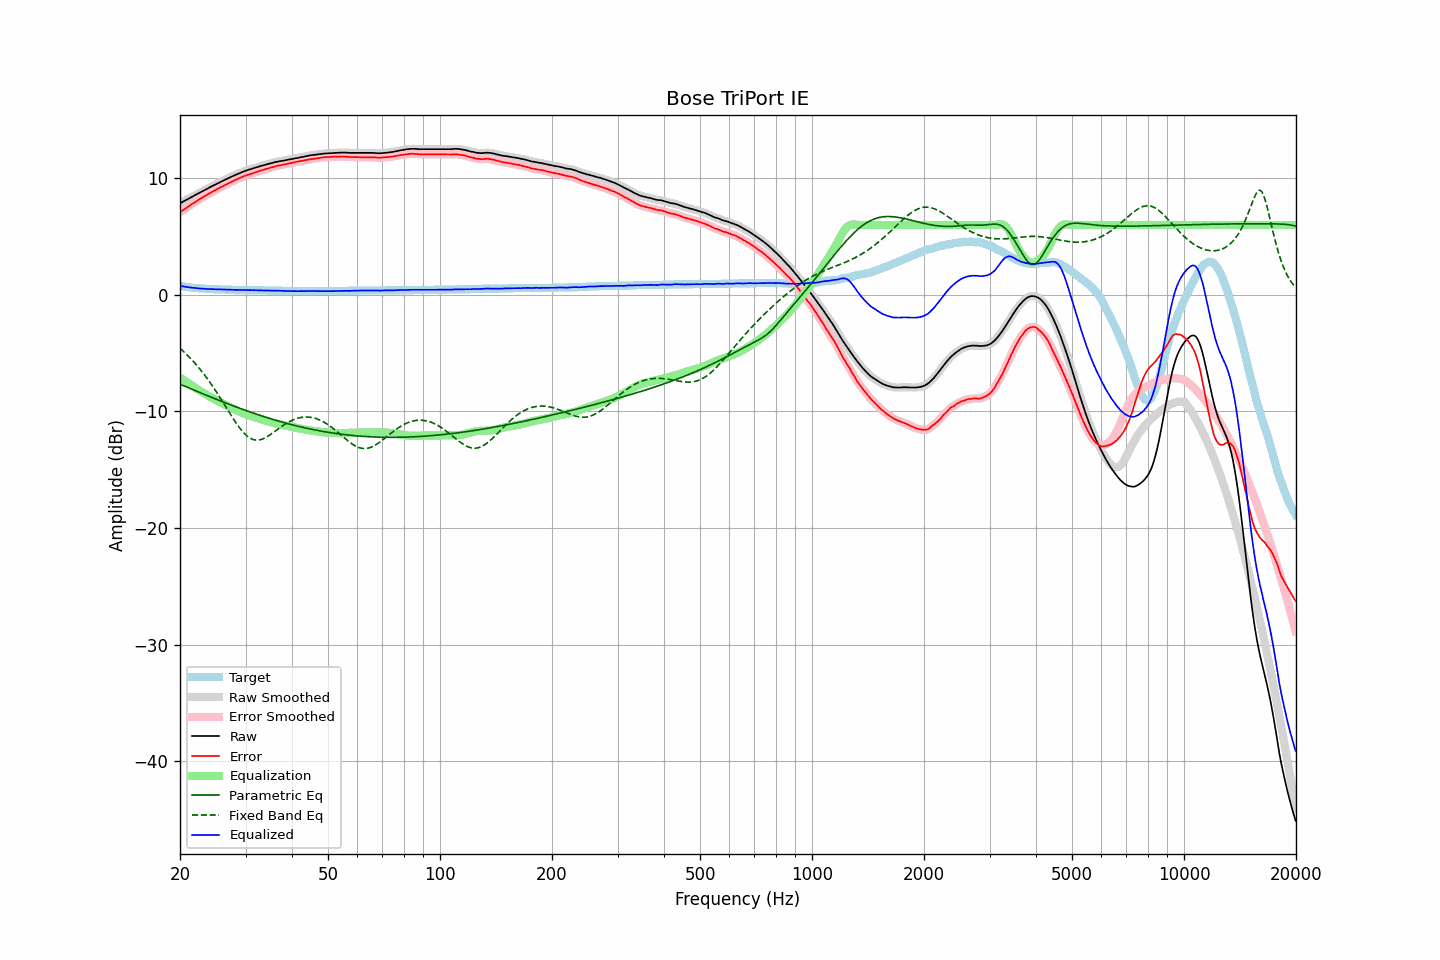

Data behind this chart, as committed beside it:
frequency, raw, error, smoothed, error_smoothed, equalization, parametric_eq, fixed_band_eq, equalized_raw, equalized_smoothed, target
20.00, 7.86, 7.08, 7.86, 7.09, -7.08, -7.66, -4.59, 0.78, 0.77, 0.77
20.20, 7.93, 7.18, 7.93, 7.18, -7.18, -7.72, -4.71, 0.75, 0.75, 0.74
20.40, 8.01, 7.29, 8.01, 7.28, -7.28, -7.78, -4.83, 0.73, 0.73, 0.72
20.61, 8.08, 7.37, 8.08, 7.38, -7.38, -7.84, -4.96, 0.70, 0.70, 0.70
20.81, 8.15, 7.47, 8.15, 7.47, -7.47, -7.89, -5.10, 0.68, 0.68, 0.68
21.02, 8.23, 7.56, 8.23, 7.56, -7.57, -7.95, -5.23, 0.66, 0.66, 0.66
21.23, 8.30, 7.66, 8.30, 7.66, -7.66, -8.01, -5.37, 0.64, 0.64, 0.64
21.44, 8.38, 7.76, 8.38, 7.75, -7.75, -8.07, -5.52, 0.63, 0.63, 0.62
21.66, 8.45, 7.84, 8.45, 7.85, -7.84, -8.13, -5.67, 0.61, 0.61, 0.60
21.87, 8.53, 7.94, 8.53, 7.94, -7.93, -8.19, -5.82, 0.60, 0.59, 0.59
22.09, 8.60, 8.03, 8.60, 8.02, -8.02, -8.24, -5.97, 0.58, 0.58, 0.57
22.31, 8.67, 8.11, 8.67, 8.11, -8.11, -8.30, -6.13, 0.56, 0.56, 0.56
22.54, 8.75, 8.19, 8.75, 8.19, -8.19, -8.36, -6.30, 0.55, 0.55, 0.55
22.76, 8.82, 8.28, 8.82, 8.28, -8.28, -8.42, -6.47, 0.54, 0.54, 0.54
22.99, 8.90, 8.36, 8.90, 8.36, -8.36, -8.47, -6.64, 0.54, 0.53, 0.53
23.22, 8.97, 8.44, 8.97, 8.44, -8.44, -8.53, -6.82, 0.52, 0.52, 0.52
23.45, 9.04, 8.53, 9.04, 8.53, -8.53, -8.59, -7.00, 0.51, 0.52, 0.51
23.69, 9.11, 8.60, 9.11, 8.61, -8.61, -8.64, -7.19, 0.50, 0.51, 0.50
23.92, 9.19, 8.69, 9.19, 8.68, -8.68, -8.70, -7.38, 0.51, 0.50, 0.50
24.16, 9.26, 8.77, 9.26, 8.76, -8.76, -8.76, -7.58, 0.50, 0.50, 0.49
24.40, 9.33, 8.84, 9.33, 8.84, -8.84, -8.81, -7.78, 0.49, 0.49, 0.49
24.65, 9.40, 8.91, 9.40, 8.91, -8.91, -8.87, -7.98, 0.48, 0.49, 0.48
24.89, 9.47, 8.99, 9.47, 8.99, -8.99, -8.92, -8.19, 0.48, 0.48, 0.48
25.14, 9.54, 9.07, 9.54, 9.06, -9.06, -8.98, -8.40, 0.48, 0.48, 0.47
25.39, 9.61, 9.14, 9.61, 9.14, -9.14, -9.03, -8.61, 0.47, 0.47, 0.47
25.65, 9.68, 9.21, 9.68, 9.21, -9.21, -9.09, -8.83, 0.47, 0.47, 0.46
25.91, 9.74, 9.27, 9.74, 9.28, -9.28, -9.14, -9.05, 0.46, 0.46, 0.46
26.16, 9.81, 9.36, 9.81, 9.35, -9.35, -9.20, -9.27, 0.46, 0.46, 0.45
26.43, 9.88, 9.42, 9.88, 9.42, -9.42, -9.25, -9.49, 0.45, 0.45, 0.45
26.69, 9.94, 9.49, 9.94, 9.49, -9.49, -9.30, -9.72, 0.45, 0.45, 0.44
26.96, 10.01, 9.56, 10.01, 9.56, -9.56, -9.36, -9.94, 0.45, 0.44, 0.44
27.23, 10.07, 9.62, 10.07, 9.63, -9.63, -9.41, -10.16, 0.44, 0.44, 0.44
27.50, 10.14, 9.70, 10.14, 9.70, -9.70, -9.46, -10.38, 0.44, 0.44, 0.43
27.77, 10.20, 9.77, 10.20, 9.77, -9.77, -9.52, -10.60, 0.43, 0.43, 0.43
28.05, 10.26, 9.84, 10.26, 9.83, -9.83, -9.57, -10.81, 0.43, 0.43, 0.42
28.33, 10.32, 9.90, 10.32, 9.90, -9.90, -9.62, -11.01, 0.42, 0.42, 0.42
28.62, 10.38, 9.95, 10.38, 9.96, -9.96, -9.67, -11.21, 0.42, 0.42, 0.42
28.90, 10.44, 10.03, 10.44, 10.02, -10.02, -9.72, -11.40, 0.42, 0.42, 0.41
29.19, 10.50, 10.08, 10.50, 10.08, -10.08, -9.77, -11.57, 0.42, 0.42, 0.41
29.48, 10.55, 10.14, 10.55, 10.14, -10.14, -9.82, -11.74, 0.41, 0.42, 0.41
29.78, 10.61, 10.19, 10.61, 10.19, -10.19, -9.87, -11.89, 0.42, 0.42, 0.41
30.08, 10.66, 10.24, 10.66, 10.24, -10.24, -9.92, -12.02, 0.42, 0.41, 0.41
30.38, 10.70, 10.28, 10.70, 10.29, -10.29, -9.97, -12.14, 0.41, 0.41, 0.41
30.68, 10.75, 10.34, 10.75, 10.34, -10.34, -10.02, -12.24, 0.41, 0.41, 0.40
30.99, 10.79, 10.38, 10.79, 10.38, -10.39, -10.07, -12.32, 0.40, 0.40, 0.40
31.30, 10.83, 10.42, 10.83, 10.43, -10.43, -10.11, -12.38, 0.40, 0.40, 0.40
31.61, 10.88, 10.47, 10.88, 10.47, -10.48, -10.16, -12.43, 0.40, 0.40, 0.40
31.93, 10.92, 10.52, 10.92, 10.52, -10.52, -10.21, -12.45, 0.40, 0.40, 0.39
32.24, 10.96, 10.57, 10.96, 10.57, -10.57, -10.26, -12.46, 0.39, 0.39, 0.39
32.57, 11.00, 10.61, 11.00, 10.62, -10.61, -10.30, -12.45, 0.39, 0.39, 0.38
32.89, 11.05, 10.67, 11.04, 10.66, -10.66, -10.35, -12.42, 0.39, 0.39, 0.38
33.22, 11.08, 10.70, 11.08, 10.70, -10.70, -10.39, -12.38, 0.38, 0.38, 0.38
33.55, 11.12, 10.74, 11.12, 10.74, -10.74, -10.44, -12.33, 0.38, 0.38, 0.38
33.89, 11.16, 10.78, 11.16, 10.78, -10.78, -10.48, -12.26, 0.38, 0.37, 0.37
34.23, 11.20, 10.82, 11.20, 10.82, -10.82, -10.52, -12.18, 0.37, 0.37, 0.37
34.57, 11.23, 10.86, 11.23, 10.87, -10.87, -10.57, -12.10, 0.36, 0.37, 0.36
34.92, 11.27, 10.90, 11.27, 10.90, -10.91, -10.61, -12.01, 0.36, 0.36, 0.36
35.27, 11.31, 10.94, 11.31, 10.94, -10.94, -10.65, -11.91, 0.36, 0.36, 0.36
35.62, 11.34, 10.97, 11.34, 10.98, -10.98, -10.69, -11.81, 0.36, 0.36, 0.36
35.97, 11.38, 11.03, 11.38, 11.02, -11.02, -10.74, -11.71, 0.36, 0.36, 0.35
... 635 more rows
